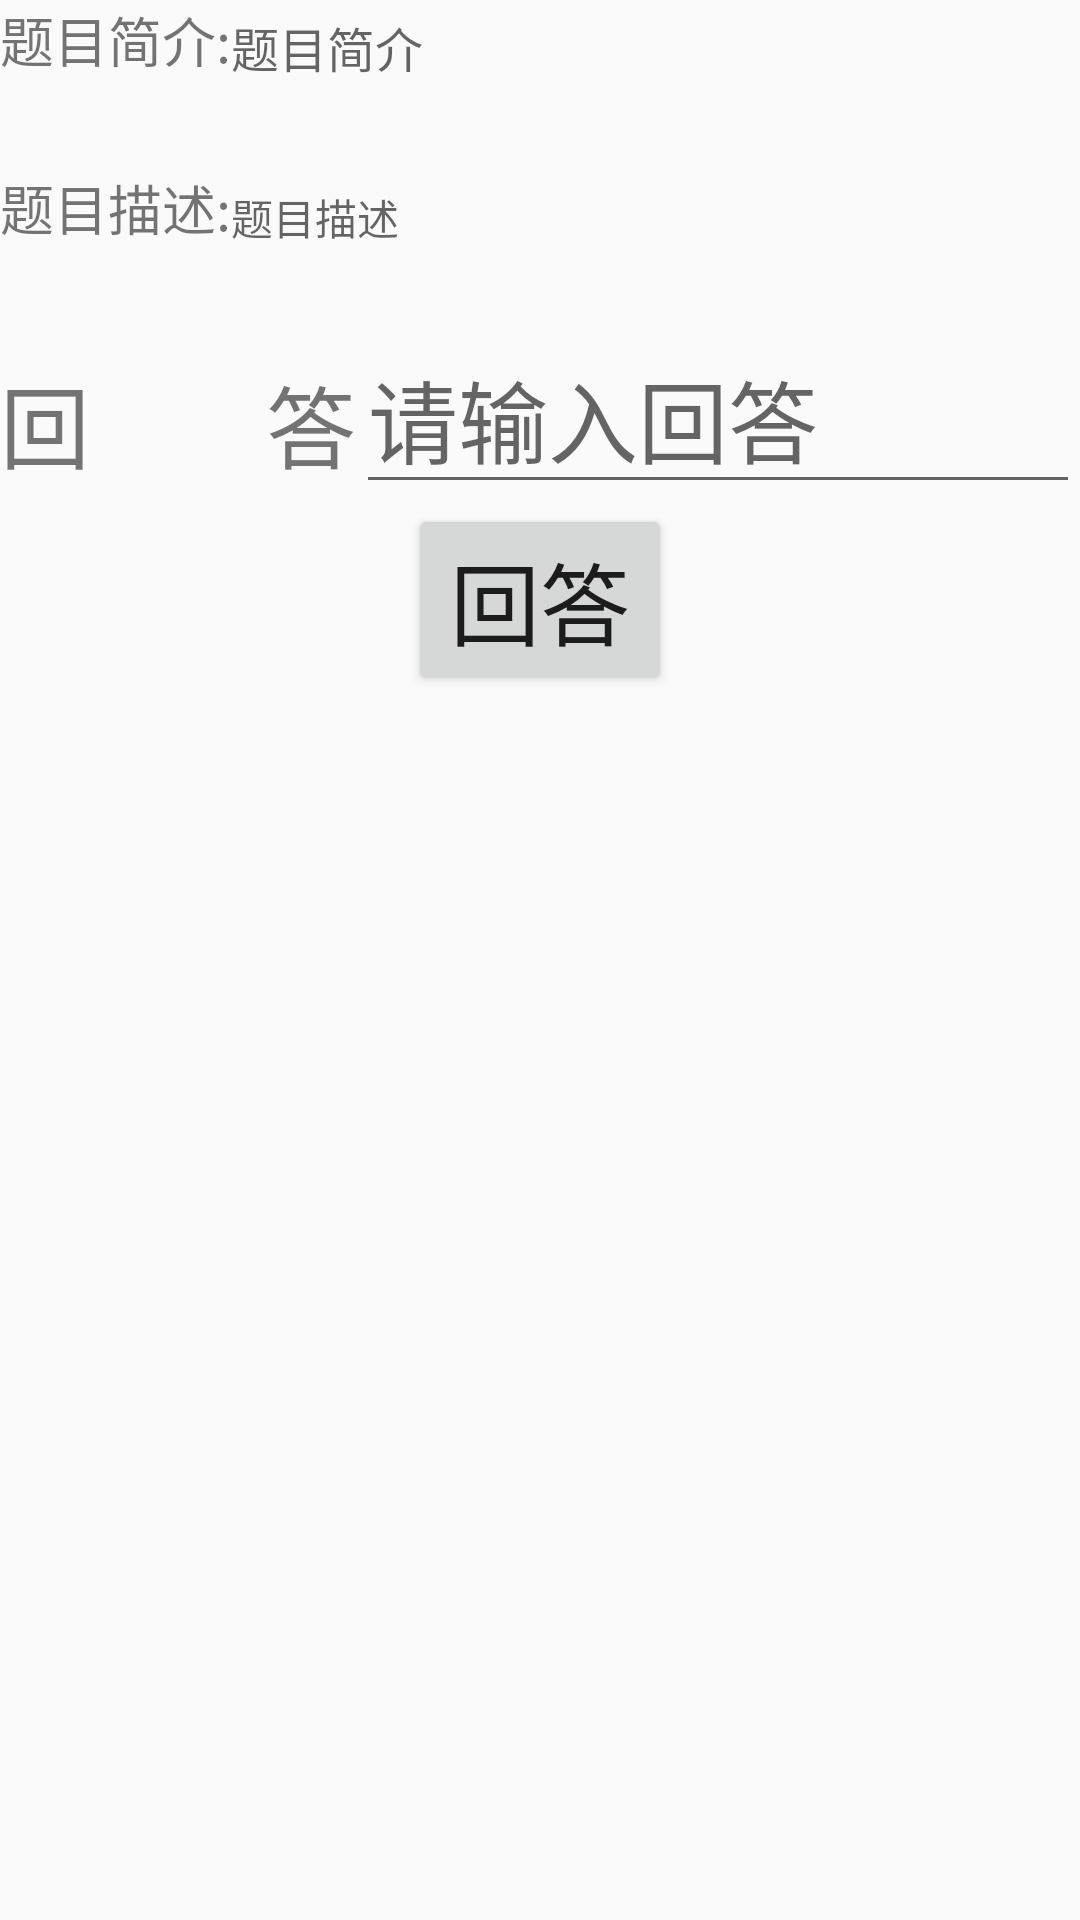

Write the Android layout XML for this screen, with the resource values it uses.
<!-- AndroidManifest.xml: application theme AppTheme -->
<!-- res/layout/activity_new_answer.xml -->
<?xml version="1.0" encoding="utf-8"?>
<LinearLayout xmlns:android="http://schemas.android.com/apk/res/android"
    xmlns:tools="http://schemas.android.com/tools"
    android:layout_width="match_parent"
    android:layout_height="match_parent"
    android:orientation="vertical"
    tools:context=".MainActivity">


    <LinearLayout
        android:layout_width="match_parent"
        android:layout_height="wrap_content"
        android:orientation="horizontal">

        <TextView
            android:layout_width="wrap_content"
            android:layout_height="56dp"
            android:text="题目简介:"
            android:textSize="18dp" />

        <TextView
            android:id="@+id/jianjie"
            android:layout_width="match_parent"
            android:layout_height="56dp"
            android:hint="题目简介"
            android:textSize="16dp" />

    </LinearLayout>

    <LinearLayout
        android:layout_width="match_parent"
        android:layout_height="wrap_content"
        android:orientation="horizontal">

        <TextView
            android:layout_width="wrap_content"
            android:layout_height="56dp"
            android:text="题目描述:"
            android:textSize="18dp"
            />

        <TextView
            android:id="@+id/miaoshu"
            android:layout_width="match_parent"
            android:layout_height="56dp"
            android:hint="题目描述"
            android:textSize="14dp" />

    </LinearLayout>
    <LinearLayout
        android:layout_width="match_parent"
        android:layout_height="wrap_content"
        android:orientation="horizontal">

        <TextView
            android:layout_width="wrap_content"
            android:layout_height="56dp"
            android:text="回        答"
            android:textSize="30dp" />

        <EditText
            android:id="@+id/huida"
            android:layout_width="match_parent"
            android:layout_height="56dp"
            android:hint="请输入回答"
            android:textSize="30dp" />

    </LinearLayout>

    <Button
        android:id="@+id/button"
        android:layout_width="wrap_content"
        android:layout_height="wrap_content"
        android:layout_gravity="center_horizontal"
        android:text="回答"
        android:textSize="30dp" />
</LinearLayout>
<!-- resources referenced by this layout -->
<resources>
  <style name="AppTheme" parent="Theme.AppCompat.Light.DarkActionBar">
          
          <item name="colorPrimary">@color/colorPrimary</item>
          <item name="colorPrimaryDark">@color/colorPrimaryDark</item>
          <item name="colorAccent">@color/colorAccent</item>
      </style>
  <color name="colorPrimary">#5F9EA0</color>
  <color name="colorPrimaryDark">#00574B</color>
  <color name="colorAccent">#D81B60</color>
</resources>
